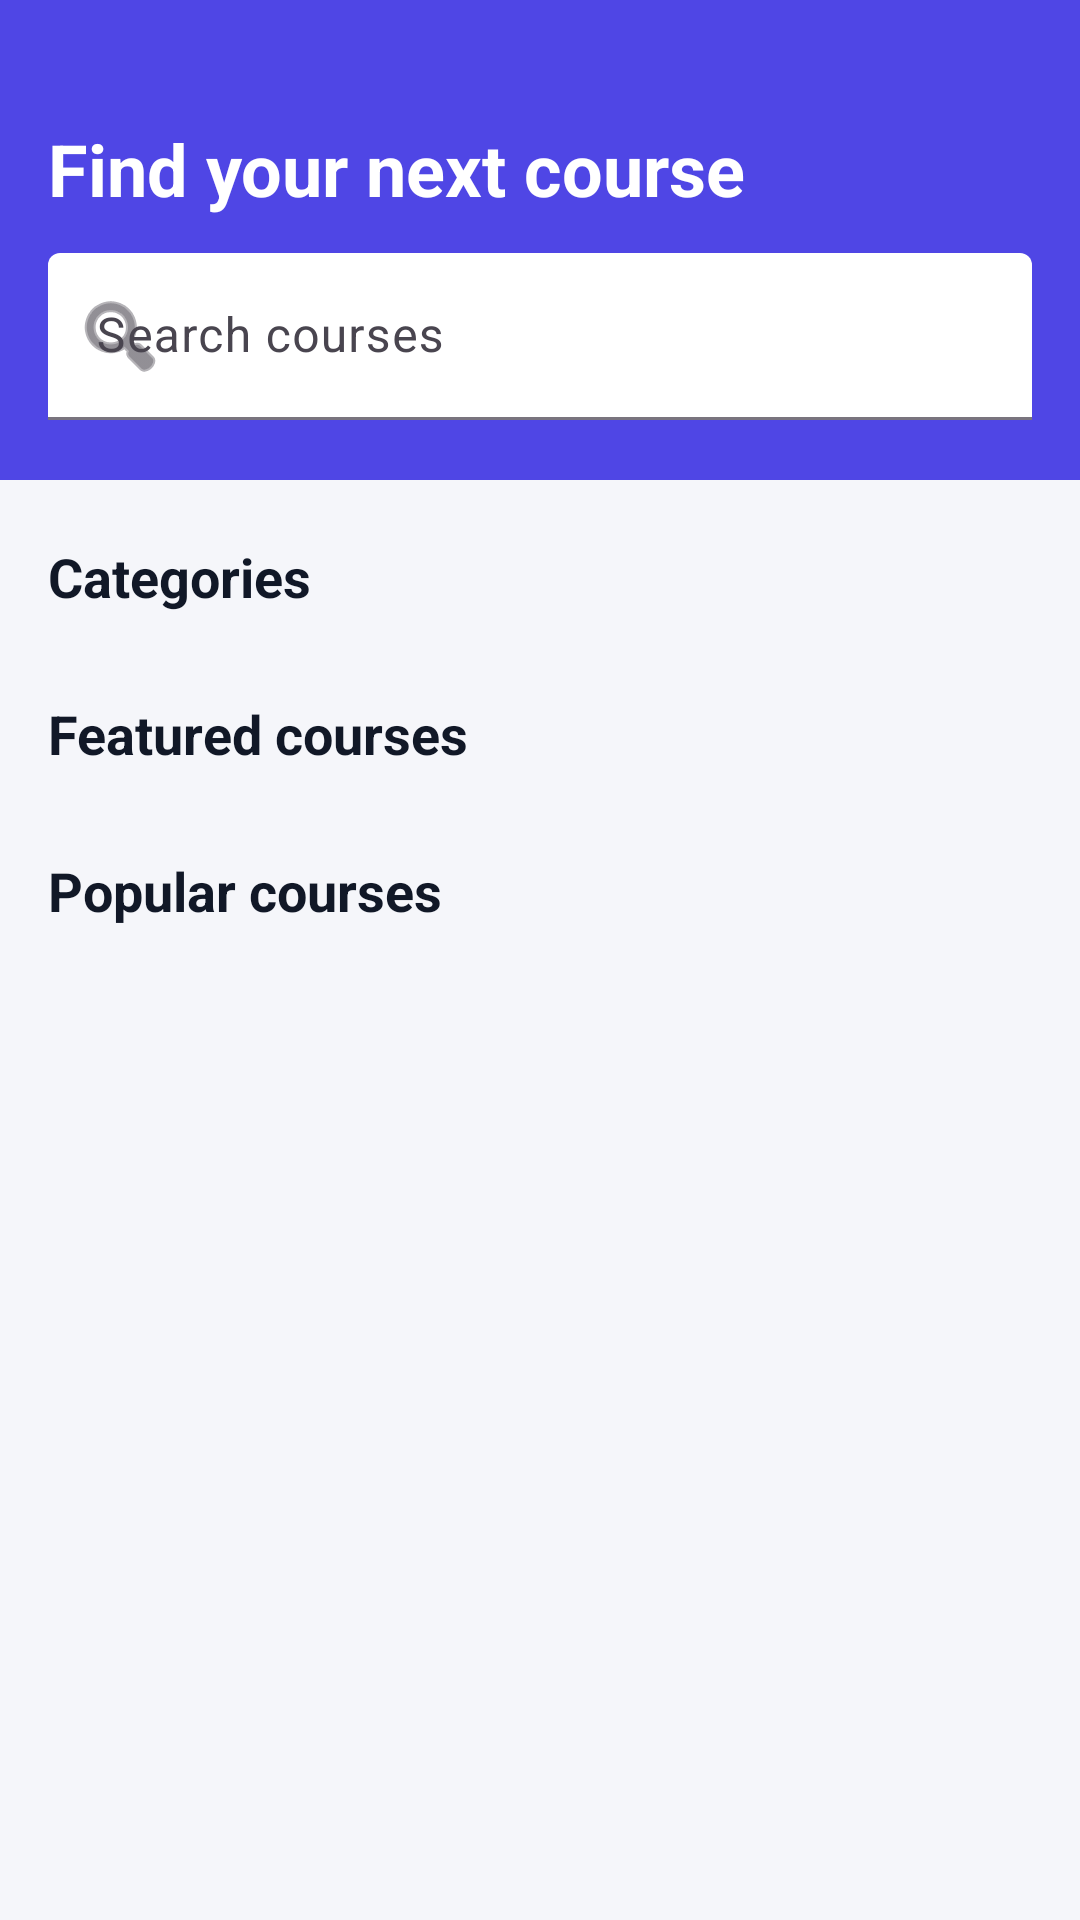

Write the Android layout XML for this screen, with the resource values it uses.
<!-- AndroidManifest.xml: application theme Theme.ELearning -->
<!-- res/layout/fragment_home.xml -->
<?xml version="1.0" encoding="utf-8"?>
<FrameLayout xmlns:android="http://schemas.android.com/apk/res/android" xmlns:app="http://schemas.android.com/apk/res-auto" xmlns:tools="http://schemas.android.com/tools"
    android:layout_width="match_parent" android:layout_height="match_parent">

    <androidx.core.widget.NestedScrollView
        android:layout_width="match_parent" android:layout_height="match_parent"
        android:clipToPadding="false" android:paddingBottom="16dp">

        <LinearLayout android:layout_width="match_parent" android:layout_height="wrap_content"
            android:orientation="vertical">

            <LinearLayout android:layout_width="match_parent" android:layout_height="wrap_content"
                android:orientation="vertical" android:background="@color/primary"
                android:paddingStart="16dp" android:paddingEnd="16dp"
                android:paddingTop="40dp" android:paddingBottom="20dp">
                <TextView android:layout_width="wrap_content" android:layout_height="wrap_content"
                    android:text="Find your next course" android:textColor="@color/white"
                    android:textSize="24sp" android:textStyle="bold" />
                <com.google.android.material.textfield.TextInputLayout
                    style="@style/Widget.Material3.TextInputLayout.FilledBox"
                    android:layout_width="match_parent" android:layout_height="wrap_content"
                    android:layout_marginTop="12dp" android:hint="@string/search_courses"
                    app:boxBackgroundColor="@color/white" app:startIconDrawable="@android:drawable/ic_menu_search">
                    <com.google.android.material.textfield.TextInputEditText
                        android:id="@+id/etSearch" android:layout_width="match_parent"
                        android:layout_height="wrap_content" android:inputType="text" android:maxLines="1" />
                </com.google.android.material.textfield.TextInputLayout>
            </LinearLayout>

            <TextView style="@style/SectionTitle" android:layout_width="wrap_content" android:layout_height="wrap_content" android:text="@string/categories" />
            <HorizontalScrollView android:layout_width="match_parent" android:layout_height="wrap_content"
                android:scrollbars="none" android:paddingStart="12dp" android:paddingEnd="12dp">
                <com.google.android.material.chip.ChipGroup
                    android:id="@+id/chipGroup" android:layout_width="wrap_content"
                    android:layout_height="wrap_content" app:singleLine="true"
                    app:singleSelection="true" app:selectionRequired="true" />
            </HorizontalScrollView>

            <TextView android:id="@+id/tvFeaturedLabel" style="@style/SectionTitle" android:layout_width="wrap_content" android:layout_height="wrap_content"
                android:text="@string/featured_courses" />
            <androidx.recyclerview.widget.RecyclerView
                android:id="@+id/rvFeatured" android:layout_width="match_parent"
                android:layout_height="wrap_content" android:clipToPadding="false"
                android:paddingStart="12dp" android:paddingEnd="12dp" />

            <TextView style="@style/SectionTitle" android:layout_width="wrap_content" android:layout_height="wrap_content" android:text="@string/popular_courses" />
            <androidx.recyclerview.widget.RecyclerView
                android:id="@+id/rvPopular" android:layout_width="match_parent"
                android:layout_height="wrap_content" android:nestedScrollingEnabled="false"
                android:paddingStart="4dp" android:paddingEnd="4dp" />
        </LinearLayout>
    </androidx.core.widget.NestedScrollView>

    <ProgressBar android:id="@+id/progress" android:layout_width="wrap_content"
        android:layout_height="wrap_content" android:layout_gravity="center"
        android:visibility="gone" />
</FrameLayout>
<!-- resources referenced by this layout -->
<resources>
  <color name="primary">#4F46E5</color>
  <color name="white">#FFFFFF</color>
  <string name="categories">Categories</string>
  <string name="featured_courses">Featured courses</string>
  <string name="popular_courses">Popular courses</string>
  <string name="search_courses">Search courses</string>
  <style name="SectionTitle">
          <item name="android:layout_width">wrap_content</item>
          <item name="android:layout_height">wrap_content</item>
          <item name="android:layout_marginStart">16dp</item>
          <item name="android:layout_marginTop">20dp</item>
          <item name="android:layout_marginBottom">8dp</item>
          <item name="android:textColor">@color/text_primary</item>
          <item name="android:textSize">18sp</item>
          <item name="android:textStyle">bold</item>
      </style>
  <style name="Theme.ELearning" parent="Theme.Material3.Light.NoActionBar">
          <item name="colorPrimary">@color/primary</item>
          <item name="colorOnPrimary">@color/white</item>
          <item name="colorSecondary">@color/accent</item>
          <item name="android:windowBackground">@color/background</item>
          <item name="android:statusBarColor">@color/primary_dark</item>
      </style>
  <color name="text_primary">#111827</color>
  <color name="accent">#F59E0B</color>
  <color name="background">#F5F6FA</color>
  <color name="primary_dark">#3730A3</color>
</resources>
